Run: headless pygame with SDL's dummy video driver; simulated clock (each Clock.tick advances the game by its frame time, no real sleeping); random seed 0; keys injected as events and as key.get_pressed() state; no mouse input.
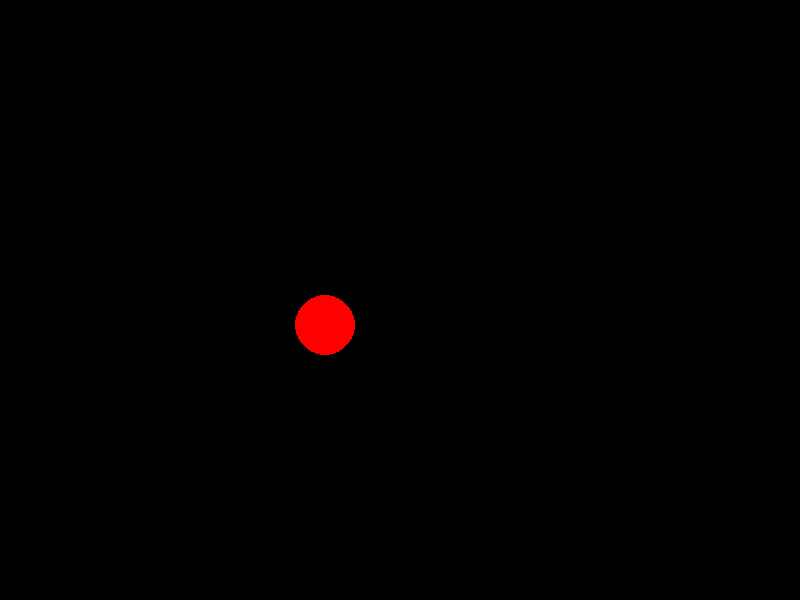
Frame 1 of 4 · flips 1–60 · no input
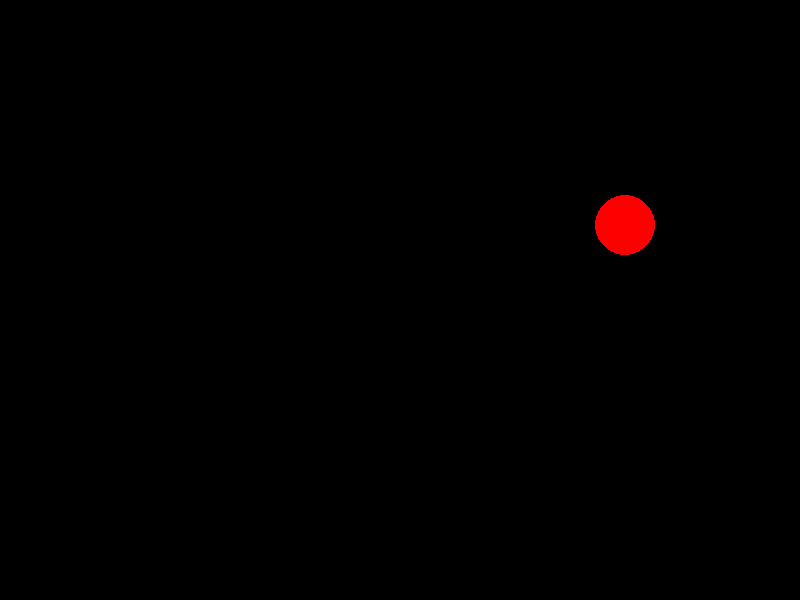
Frame 2 of 4 · flips 61–180 · tapped SPACE, RETURN · held RIGHT (→), D
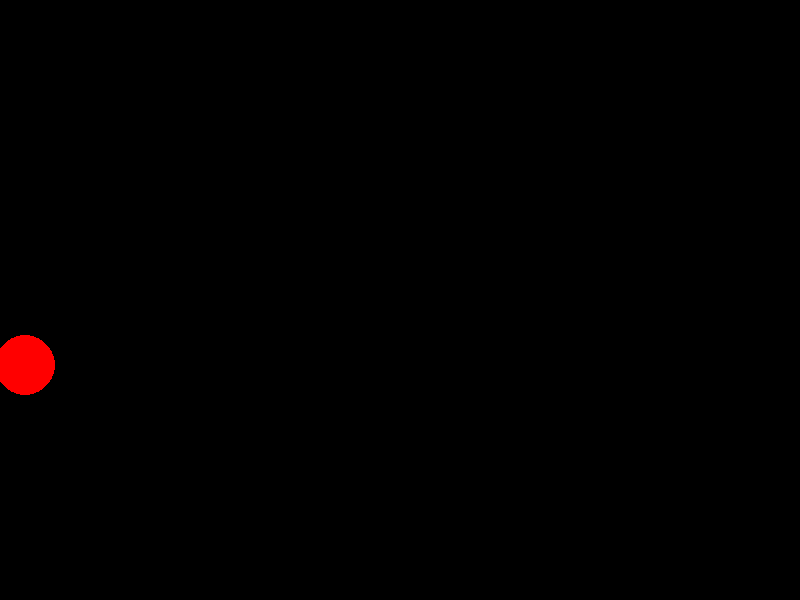
Frame 3 of 4 · flips 181–300 · held DOWN (↓), S
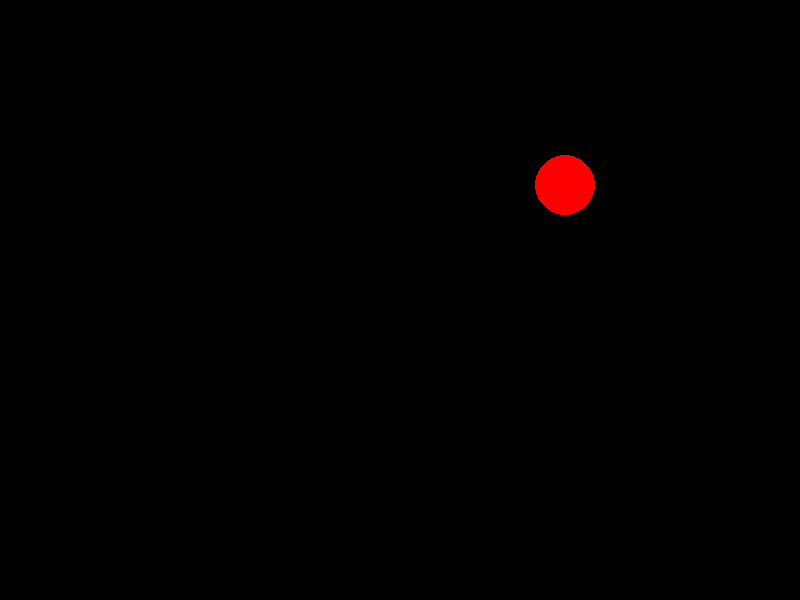
Frame 4 of 4 · flips 301–420 · held LEFT (←), A, UP (↑), W

The pygame program that drew these frames:

# To write a python program simulate bouncing ball in Pygame.

import pygame
pygame.init()

screen = pygame.display.set_mode((800, 600))
pygame.display.set_caption("Bouncing Ball")

x = 30
y = 30
x_speed = 5
y_speed = 5

running = True
while running:
    for event in pygame.event.get():
        if event.type == pygame.QUIT:
            running = False
    screen.fill((0, 0, 0))
    pygame.draw.circle(screen, (255, 0, 0), (x, y), 30)
    x += x_speed
    y += y_speed
    if x > screen.get_width() - 30 or x < 0:
        x_speed *= -1
    if y > screen.get_height() - 30 or y < 0:
        y_speed *= -1
    pygame.display.update()
pygame.quit()
quit()
